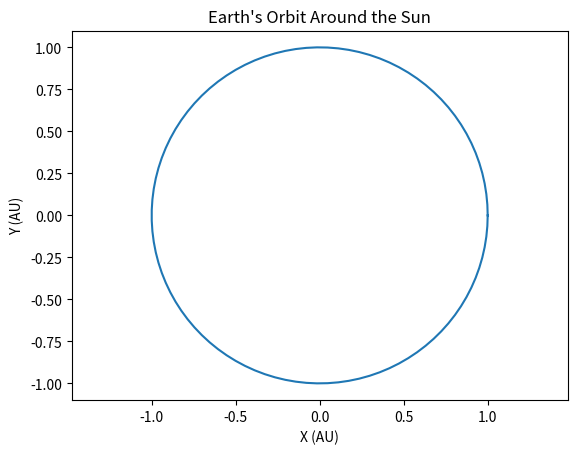

This figure's Python source:
import numpy as np
import matplotlib.pyplot as plt

# Basic orbit simulation (circular around sun)
theta = np.linspace(0, 2*np.pi, 100)  # Angles
radius = 1  # AU for Earth
x = radius * np.cos(theta)
y = radius * np.sin(theta)

plt.plot(x, y)
plt.title("Earth's Orbit Around the Sun")
plt.xlabel("X (AU)")
plt.ylabel("Y (AU)")
plt.axis('equal')
plt.show()
